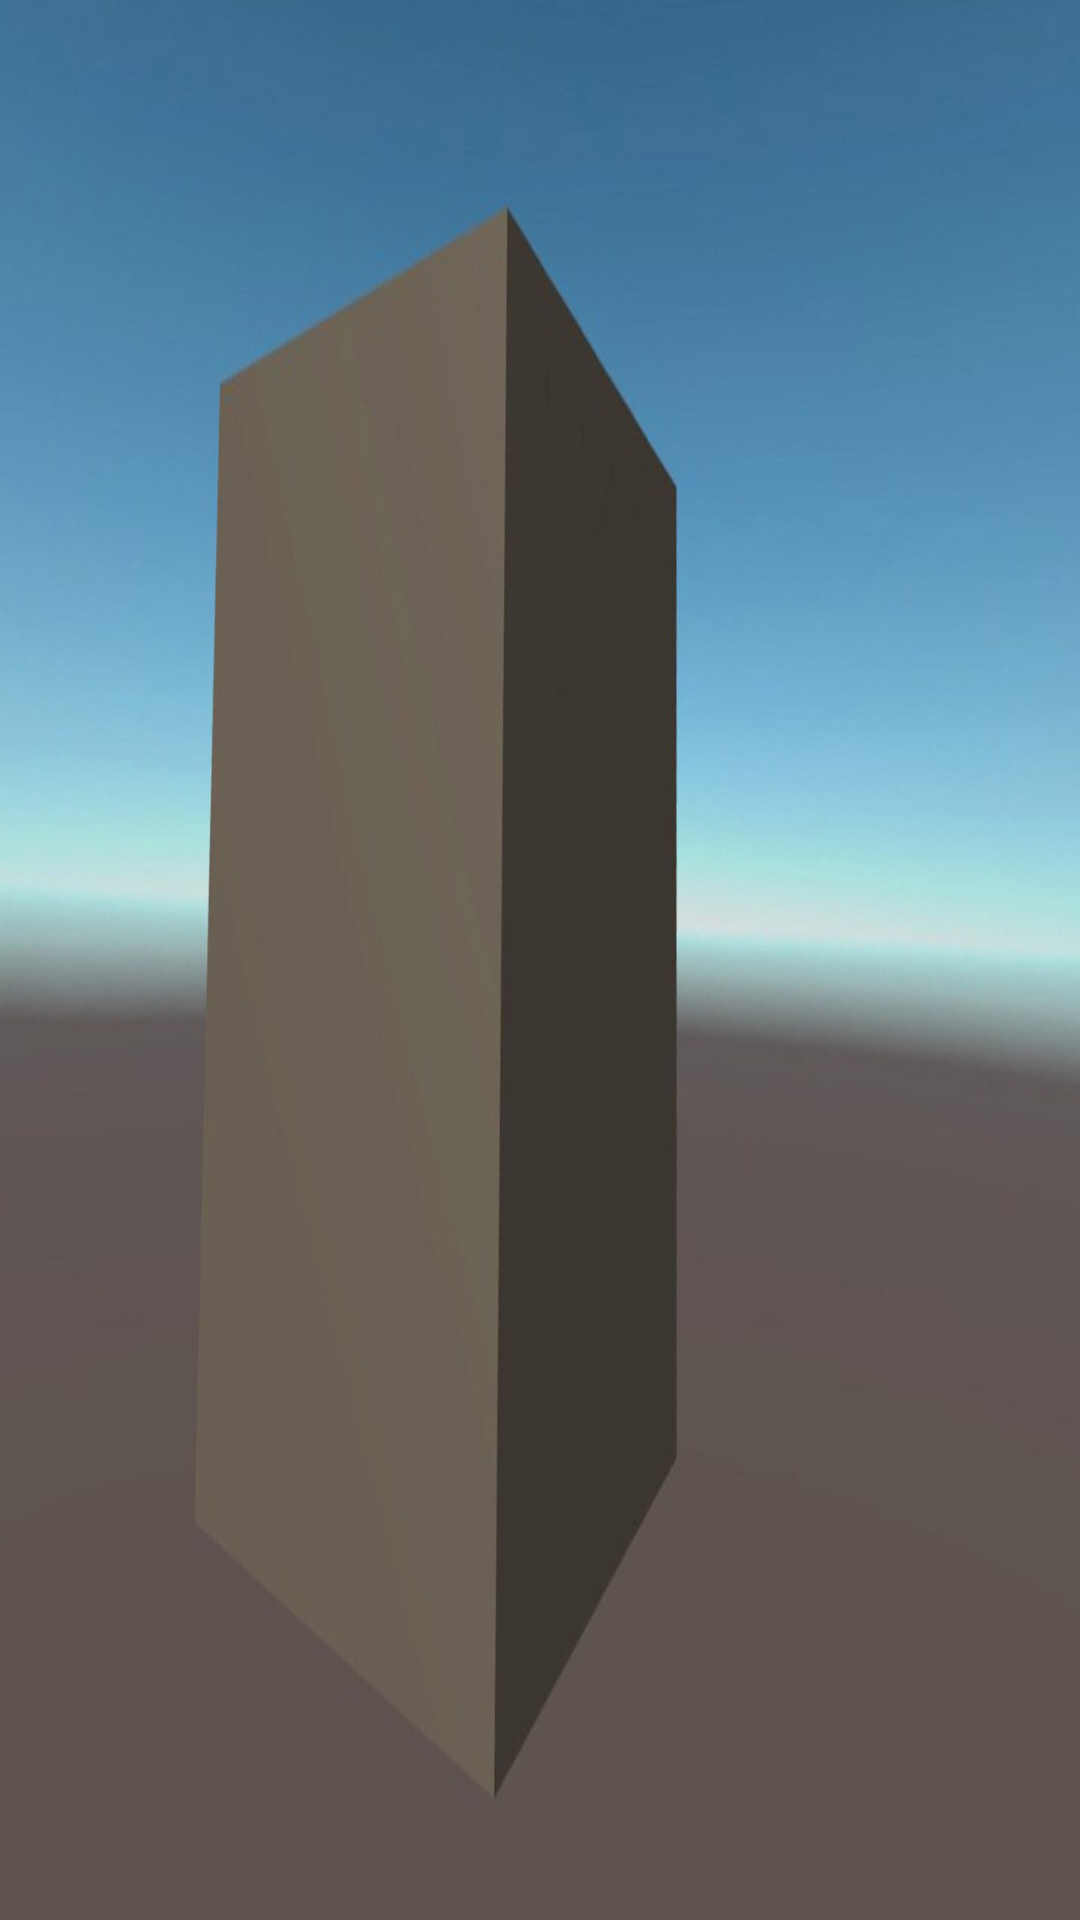

Android layout source for this screen:
<!-- AndroidManifest.xml: application theme Theme.MyUnityGame -->
<!-- res/layout/activity_unity_game.xml -->
<?xml version="1.0" encoding="utf-8"?>
<androidx.constraintlayout.widget.ConstraintLayout xmlns:android="http://schemas.android.com/apk/res/android"
    xmlns:app="http://schemas.android.com/apk/res-auto"
    xmlns:tools="http://schemas.android.com/tools"
    android:layout_width="match_parent"
    android:layout_height="match_parent"
    android:background="@drawable/unity_cube"
    tools:context=".UnityGameActivity">

</androidx.constraintlayout.widget.ConstraintLayout>
<!-- resources referenced by this layout -->
<resources>
  <!-- drawable unity_cube: jpg bitmap (drawable, 41950 bytes) -->
  <style name="Theme.MyUnityGame" parent="Theme.MaterialComponents.DayNight.DarkActionBar">
          
          <item name="colorPrimary">@color/purple_500</item>
          <item name="colorPrimaryVariant">@color/purple_700</item>
          <item name="colorOnPrimary">@color/white</item>
          
          <item name="colorSecondary">@color/teal_200</item>
          <item name="colorSecondaryVariant">@color/teal_700</item>
          <item name="colorOnSecondary">@color/black</item>
          
          <item name="android:statusBarColor" tools:targetApi="l">?attr/colorPrimaryVariant</item>
          
      </style>
  <!-- not gathered from this repository: default colours our renderer supplied (Android Studio template values) -->
  <color name="purple_500">#FF6200EE</color>
  <color name="purple_700">#FF3700B3</color>
  <color name="teal_200">#FF03DAC5</color>
  <color name="teal_700">#FF018786</color>
  <color name="black">#FF000000</color>
  <color name="white">#FFFFFFFF</color>
</resources>
